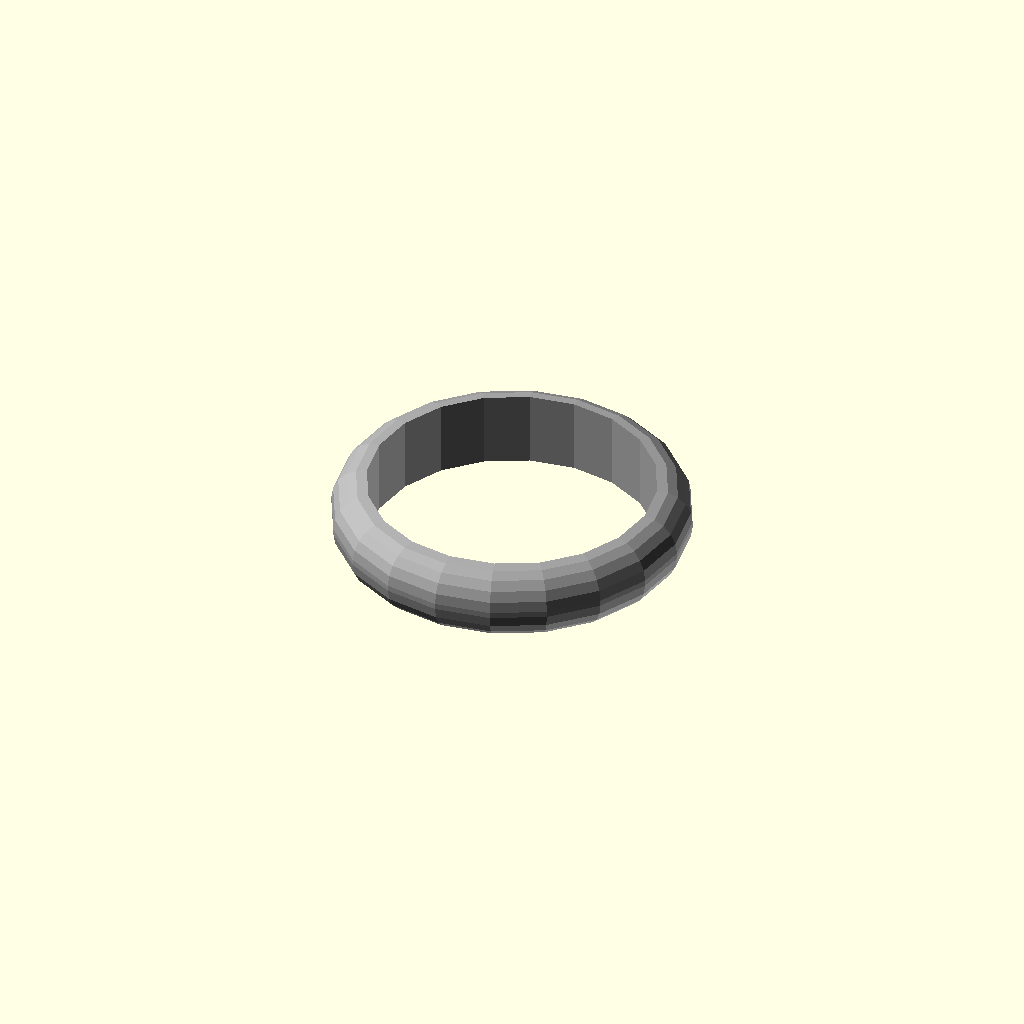
Cell 1 — every parameter at its default value.
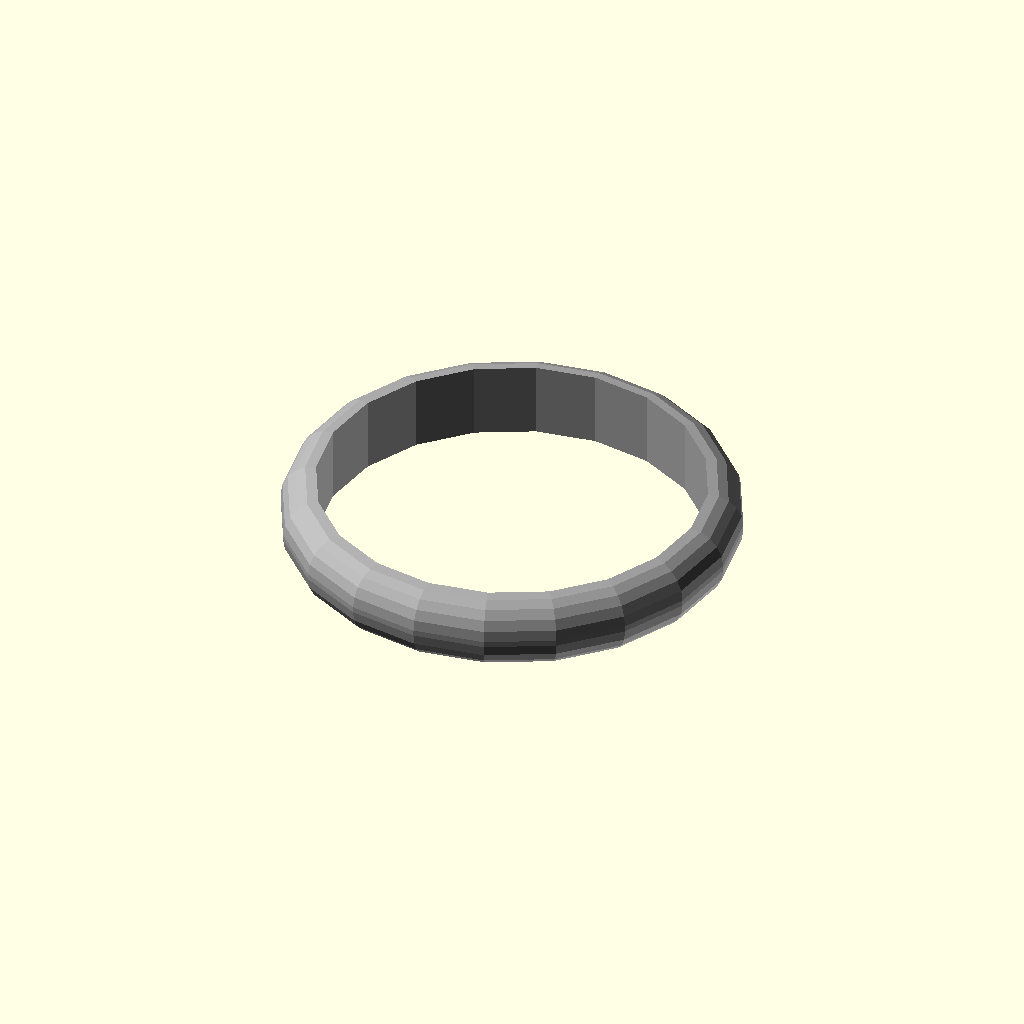
Cell 2: the same model with ring_size_ind_chn_jpn = 27.
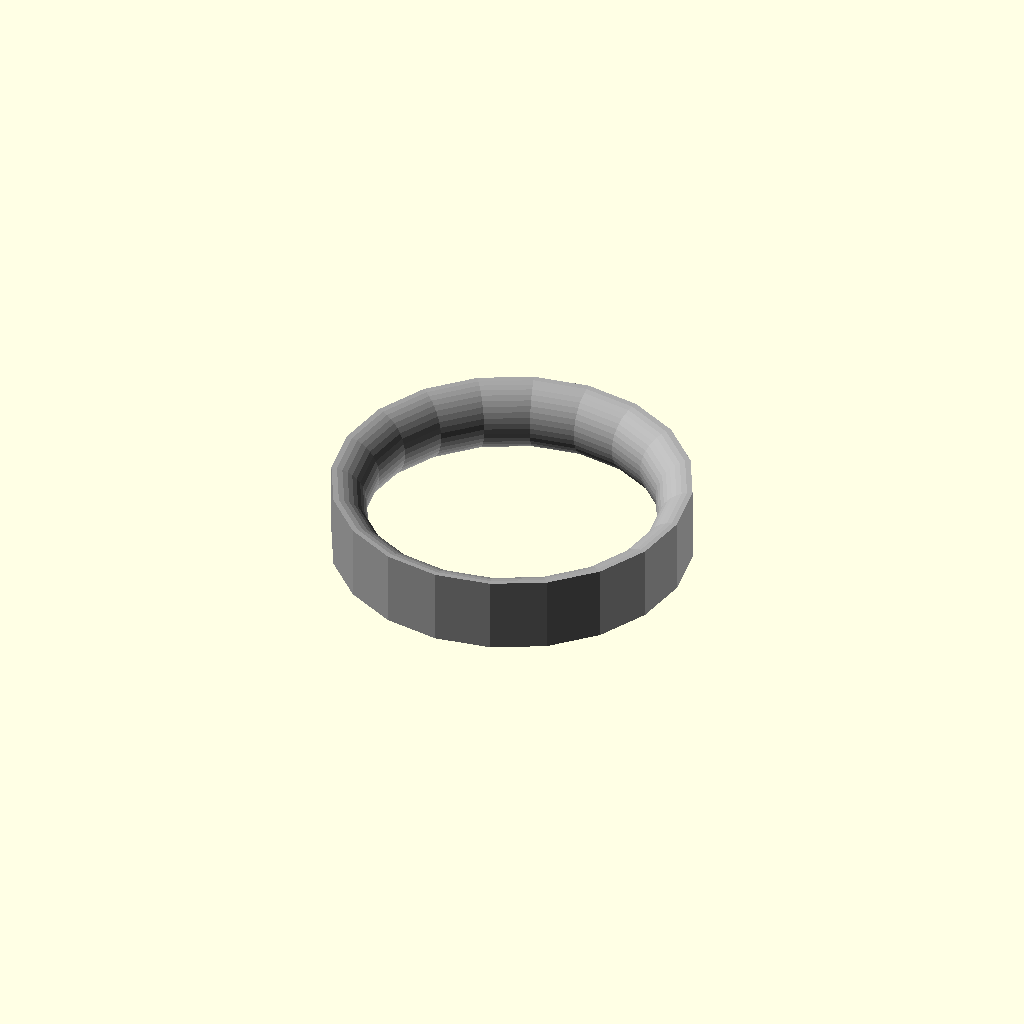
Cell 3 — cs_shape set to "cs_reverse_hemi_ellipse", the other parameters unchanged.
All cells are drawn from one camera (rotation 55°, 0°, 25°, orthographic, colour scheme Cornfield), so only the parameter changes between them.
OpenSCAD source file scadFiles/63784/157615.scad:
/*!

@brief Ring Band creation script

@details This OpenSCAD script will generate a plain wedding band style ring.

Most parameters are user selectable such as the ring profile shapes.

This would be ideal as the basis for a wedding ring...



@author Mark Gaffney

@version 1.4

@date 2013-03-19



@todo

Implement texturing

Implement hallmarking



@warning

Let the right one in



@note

Changes from previous versions:

1.4

 - 	added ellipse_intersection.scad code for 2 new cross section shapes (cs_ellipse_intersection & cs_rounded_ellipse_intersection)

 - 	added support for write.scad on inside or outside of ring, engraved or raised

1.3

 - 	Xxxxx's wedding ring version (no stone, no mount)

1.2

 - 	Made higher resolution shapes by increasing rotate extrude $fn from 50 to 100 and shape $fn from 20 to 40

 - 	Implemented half chamfered rectangle

1.1

 - 	Fixed issue whereby rounded rectangle shape CS appeared slightly translated in Y direction

1.0

 - 	First version based on Ring_band_creation_script_v0.10.scad

 - 	Added more cross sections (cs_half_pill, cs_reverse_hemi_ellipse, cs_reverse_rounded_hemi_ellipse)



*/

//******Fixed*Variables*******



//*************includes********

use <write/Write.scad>//http://www.thingiverse.com/thing:16193  writecylinder("Text on Cylinder",[translatex,translatey,translatez],cylinderr=20,cylinderh=40,rotate=45,center=true)

//include <write/Write.scad>//http://www.thingiverse.com/thing:16193  writecylinder("Text on Cylinder",[translatex,translatey,translatez],cylinderr=20,cylinderh=40,rotate=45,center=true)





//*******User*Variables*******



/* [Size] */ //choose ring size

//Enter India numerical ring size

ring_size_ind_chn_jpn=11;//[1:27]

//difference between ring inner and outer radius [mm] (1 to 5)

main_wall=2;

//how wide the band of the ring is [mm] (1 to 10)

main_depth=4.34;

//this is the 3rd variable for the cross section, not used in some cross section shapes, read the instructions, OpenSCAD code or play around to figure out how/if it affects your ring

main_feature=0.2;



	main_internal_diameter=(ring_size_ind_chn_jpn+34.749)/2.7924;//(India, China, Japan size to mm ID)the diameter of the wearers finger in mm



/* [Cross Section] */ //Choose cross section shape for ring band, set one of these lines to 1 the rest to 0 to choose the cross section for the ring band

//Choose cross section shape

cs_shape="cs_half_pill";//"cs_rounded_ellipse_intersection";//[cs_ellipse, cs_rectangle, cs_pill, cs_hemi_ellipse, cs_scallopped_rectangle, cs_rounded_scallopped_rectangle, cs_rounded_hemi_ellipse, cs_rounded_rectangle, cs_chamfered_rectangle, cs_half_pill, cs_reverse_hemi_ellipse, cs_reverse_rounded_hemi_ellipse, cs_half_chamfered_rectangle, cs_ellipse_intersection, cs_rounded_ellipse_intersection]



/* [Text] */ //Choose to add text

//Do you want to add text?

text_enabled="false";//[true, false]

//Engraved or raised text?

text_engraved="true";//[true:engraved, false:raised]

//Where would you like the text?

text_inside="true";//[true:inside, false:outside]

//What do you want the text to say?

text_itself="Your Text Here";

//Height of each letter

text_height=2;

//Depth of engraved/raised letters

text_depth=1;

//Spacing between adjacent letters

text_spacing=1.1;

//Text Font

text_font="orbitron.dxf";//[Letters.dxf:Letter, Orbitron.dxf:Orbitron, BlackRose.dxf:BlackRose, braille.dxf:Braille]

	



/* [Hidden] */ 

//how smooth and round is it? Bigger numbers mean smoother shapes but take a lot longer to render!

smoothness=20; 

//choose colo(u)rs //colour of the metal in Red, Green, Blue, Opacity where the values can be anything from 0-1

colour_RGBA_metal=[0.65,0.65,0.65,1];

//something I use to help ensure manifoldness etc. do not change please!

a_bit=0.01*1;//[0.01]

$fn=smoothness*1;



//********User*Feedback****



echo("main_internal_diameter ", main_internal_diameter);





//**********Calls************



if (text_enabled=="true"){

	if (text_engraved=="true"){

		difference(){

			color(colour_RGBA_metal) ring_shape(main_internal_diameter, main_depth, main_wall, main_feature);

			ring_engraving(main_internal_diameter, main_wall, main_depth, text_inside, text_itself, text_height, text_depth, text_spacing);

		}

	}else{

		union(){//implies text is raised and has to be unioned

			color(colour_RGBA_metal) ring_shape(main_internal_diameter, main_depth, main_wall, main_feature);

			ring_engraving(main_internal_diameter, main_wall, main_depth, text_inside, text_itself, text_height, text_depth, text_spacing);

		}

	}

	//ring_compartment();

}else{//we don;t have text just make the ring itself

	color(colour_RGBA_metal) ring_shape(main_internal_diameter, main_depth, main_wall, main_feature);

}

//*******Modules************



module ring_engraving(internal_diameter=20, wall=5, depth=5, text_inside=false, text_itself="Some Text", text_height, text_depth=1, text_spacing=1.2, text_font="write/orbitron.dxf"){

	internal_radius=internal_diameter/2;

	external_radius=(internal_diameter/2)+wall;

	if (text_inside=="true"){

		mirror(1,0,0)rotate(a=[0,0,180])writecylinder(text_itself,[0,0,-depth/2],internal_radius,depth,rotate=0,t=text_depth,h=text_height,space=text_spacing,font=text_font);

	}else{

		writecylinder(text_itself,[0,0,-depth/2],external_radius,depth,rotate=0,t=text_depth,h=text_height,space=text_spacing,font=text_font);

	}

}



module ring_shape(ring_internal_diameter, ring_depth, ring_wall, ring_feature){

	rotate_extrude (convexity = 20) translate([(ring_internal_diameter)/2, 0, 0]){

		if(cs_shape=="cs_pill"){

			echo("Pill Shaped Cross Section, depth",  ring_depth, "wall",ring_wall);

			pill_shape (ring_depth, ring_wall);

		}

		else if(cs_shape=="cs_ellipse"){

			echo("Ellipse Shaped Cross Section, depth",  ring_depth, "wall",ring_wall);

			ellipse_shape (ring_depth, ring_wall);

		}

		else if(cs_shape=="cs_hemi_ellipse"){

			echo("Hemi Ellipse Shaped Cross Section, depth",  ring_depth, "wall",ring_wall);

			hemi_ellipse_shape (ring_depth, ring_wall);

		}

		else if(cs_shape=="cs_rounded_hemi_ellipse"){

			echo("Rounded Hemi Ellipse Shaped Cross Section, depth",  ring_depth, "wall",ring_wall,"feature", ring_feature);

			rounded_hemi_ellipse_shape (ring_depth, ring_wall, ring_feature);

		}

		else if(cs_shape=="cs_rectangle"){

			echo("Rectangle Shaped Cross Section, depth",  ring_depth, "wall",ring_wall);

			rectangle_shape (ring_depth, ring_wall);

		}

		else if(cs_shape=="cs_scallopped_rectangle"){

			echo("Scallopped Rectangle Shaped Cross Section, depth",  ring_depth, "wall",ring_wall,"feature", ring_feature);

			scallopped_rectangle_shape (ring_depth, ring_wall, ring_feature);

		}

		else if(cs_shape=="cs_rounded_scallopped_rectangle"){

			echo("Rounded Scallopped Rectangle Shaped Cross Section, depth",  ring_depth, "wall",ring_wall,"feature", ring_feature);

			rounded_scallopped_rectangle_shape (ring_depth, ring_wall, ring_feature);

		}

		else if(cs_shape=="cs_rounded_rectangle"){

			echo("Rounded Rectangle Shaped Cross Section, depth",  ring_depth, "wall",ring_wall,"feature", ring_feature);

			rounded_rectangle_shape (ring_depth, ring_wall, ring_feature);

		}

		else if(cs_shape=="cs_chamfered_rectangle"){

			echo("Chamfered Rectangle Shaped Cross Section, depth",  ring_depth, "wall",ring_wall,"feature", ring_feature);

			chamfered_rectangle_shape (ring_depth, ring_wall, ring_feature);

		}

		else if(cs_shape=="cs_half_pill"){

			echo("Half Pill Shaped Cross Section, depth",  ring_depth, "wall",ring_wall);

			half_pill_shape (ring_depth, ring_wall);

		}

		else if(cs_shape=="cs_reverse_hemi_ellipse"){

			echo("Reverse Hemi Ellipse Shaped Cross Section, depth",  ring_depth, "wall",ring_wall);

			translate (v=[ring_wall,0,0]) rotate(a=[0,0,180]) hemi_ellipse_shape (ring_depth, ring_wall);

		}

		else if(cs_shape=="cs_reverse_rounded_hemi_ellipse"){

		echo("Reverse Rounded Hemi Ellipse Shaped Cross Section, depth",  ring_depth, "wall", ring_wall, "feature", ring_feature);

			translate (v=[ring_wall,0,0]) rotate(a=[0,0,180]) rounded_hemi_ellipse_shape (ring_depth, ring_wall, ring_feature);

		}

		else if(cs_shape=="cs_half_chamfered_rectangle"){

			echo("Chamfered Rectangle Shaped Cross Section, depth",  ring_depth, "wall",ring_wall,"feature", ring_feature);

			half_chamfered_rectangle_shape (ring_depth, ring_wall+(sin(45)*ring_feature), ring_feature);

		}

		else if(cs_shape=="cs_ellipse_intersection"){

			echo("Ellipse Intercestion Shaped Cross Section, depth",  ring_depth, "wall",ring_wall,"feature", ring_feature);

			ellipse_intersection_shape (ring_depth, ring_wall, ring_feature);

		}

		else if(cs_shape=="cs_rounded_ellipse_intersection"){

			echo("Rounded Ellipse Intercestion Shaped Cross Section, depth",  ring_depth, "wall",ring_wall,"feature", ring_feature);

			rounded_ellipse_intersection_shape (ring_depth, ring_wall, ring_feature);

		}



//	cs_half_chamfered_rectangle=0;//not yet implemented



	}

}



//************Ring_Cross_Setion_Modules**************



module pill_shape (pill_l, pill_b){

	translate(v=[pill_b/2,0,0]){

		translate (v=[0,-(pill_l-pill_b)/2,0]) circle (r=pill_b/2, center=true);

		square (size=[pill_b, pill_l-pill_b], center=true);

		translate (v=[0,(pill_l-pill_b)/2,0]) circle(r=pill_b/2, center=true);

	}

}



module ellipse_shape (ellipse_x, ellipse_y){

	translate(v=[ellipse_y/2,0,0]) scale(v=[ellipse_y,ellipse_x]) circle(r=0.5,$fn=40, center=true);

}

module hemi_ellipse_shape(hemi_ellipse_x,hemi_ellipse_y){

	scale(v=[2*hemi_ellipse_y,hemi_ellipse_x]) difference () { 

		circle(r=0.5,$fn=40, center=true);

		translate (v=[-1.5,0,0]) square (size=3, center=true);

	}

}

module rectangle_shape (rectangle_x, rectangle_y){

	translate(v=[rectangle_y/2,0,0]) square(size=[rectangle_y, rectangle_x], center=true);

}



module scallopped_rectangle_shape (scallopped_rectangle_y, scallopped_rectangle_x, scallopped_rectangle_z){

	difference (){

		rectangle_shape (scallopped_rectangle_y, scallopped_rectangle_x);

		translate(v=[scallopped_rectangle_x,0,0]) rotate(a=[0,0,180]) hemi_ellipse_shape(scallopped_rectangle_y,scallopped_rectangle_z);

	}

}



module rounded_scallopped_rectangle_shape (rounded_scallopped_rectangle_y, rounded_scallopped_rectangle_x, rounded_scallopped_rectangle_z){

	minkowski(){

		translate(v=[rounded_scallopped_rectangle_z,0,0]) difference (){

			rectangle_shape (rounded_scallopped_rectangle_y-2*rounded_scallopped_rectangle_z, rounded_scallopped_rectangle_x-2*rounded_scallopped_rectangle_z);

			translate(v=[rounded_scallopped_rectangle_x-2*rounded_scallopped_rectangle_z,0,0]) rotate(a=[0,0,180]) hemi_ellipse_shape(rounded_scallopped_rectangle_y-2*rounded_scallopped_rectangle_z,rounded_scallopped_rectangle_z);

		}

	circle(r=rounded_scallopped_rectangle_z, $fn=40);

	}

}



module rounded_hemi_ellipse_shape(rounded_ellipse_x, rounded_ellipse_y, rounded_ellipse_z){

	translate(v=[rounded_ellipse_z,0,0]){

		minkowski(){

			hemi_ellipse_shape(rounded_ellipse_x-2*rounded_ellipse_z,rounded_ellipse_y-2*rounded_ellipse_z);

			circle(r=rounded_ellipse_z, $fn=40);

		}

	}

}



module rounded_rectangle_shape(rounded_rectangle_y, rounded_rectangle_x, rounded_rectangle_z){

	translate(v=[rounded_rectangle_x/2,0,0]){

		minkowski(){

			square(size=[rounded_rectangle_x-2*rounded_rectangle_z,rounded_rectangle_y-2*rounded_rectangle_z], center=true);

			circle(r=rounded_rectangle_z, $fn=40);

		}

	}

}



module chamfered_rectangle_shape(chamfered_rectangle_y, chamfered_rectangle_x, chamfered_rectangle_z){

	translate(v=[chamfered_rectangle_x/2,-sin(45)*chamfered_rectangle_z,0]){

		minkowski(){

			square(size=[chamfered_rectangle_x-2*sin(45)*chamfered_rectangle_z,chamfered_rectangle_y-2*sin(45)*chamfered_rectangle_z],center=true);

			rotate (a=[0,0,45]) square (size=chamfered_rectangle_z);

		}

	}

}



module half_chamfered_rectangle_shape(half_chamfered_rectangle_y, half_chamfered_rectangle_x, half_chamfered_rectangle_z){

	translate(v=[-sin(45)*half_chamfered_rectangle_z,0,0]){

		difference(){

			chamfered_rectangle_shape (half_chamfered_rectangle_y, half_chamfered_rectangle_x+(sin(45)*half_chamfered_rectangle_z), half_chamfered_rectangle_z);

			//translate(v=[+sin(45)*half_chamfered_rectangle_z/2,0,0]) rectangle_shape (half_chamfered_rectangle_y+0.1, (sin(45)*half_chamfered_rectangle_z));

			translate(v=[(-0.1+sin(45)*half_chamfered_rectangle_z)/2,0,0]) square (size=[(sin(45)*half_chamfered_rectangle_z + 0.1),half_chamfered_rectangle_y+0.1], center=true);

		}

	}

}

module half_pill_shape (pill_l, pill_b){

	translate(v=[-pill_b,0,0]) difference (){

		pill_shape(pill_l,2*pill_b);

		square (size=[2*pill_b,pill_l], center=true);

	}

}



module ellipse_intersection_shape (ellipse_inter_x, ellipse_inter_y, ellipse_inter_z,rounding_rad_m=0){

	band_width_m = ellipse_inter_x;

	band_depth_m = ellipse_inter_y;

	inner_depth_ratio_m = ellipse_inter_z;

	//else{//default aligns (0,0) with the line separating the 2 sides determiend by inner_depth_ratio

	//echo("band_width_m, band_depth_m, inner_depth_ratio_m",band_width_m, band_depth_m, inner_depth_ratio_m);

	inner_height_m=(band_depth_m)*inner_depth_ratio_m;

	outer_height_m=(band_depth_m)-inner_height_m;



	inner_rad_m=(inner_height_m/2) + (band_width_m)*(band_width_m)/(8*inner_height_m);

	outer_rad_m=(outer_height_m/2) + (band_width_m)*(band_width_m)/(8*outer_height_m);

	//echo("herp inner_depth_ratio_m",inner_depth_ratio_m);



	//inner surface centred

	//echo("inner centred");

	rotate(a=-90)translate(v=[0, (band_depth_m)*inner_depth_ratio_m ]) intersection(){//translate(v=[0, (band_depth_m-2*rounding_rad_m)*inner_depth_ratio_m+rounding_rad_m ]) intersection(){

		translate(v=[0,inner_rad_m-inner_height_m]) circle(r=inner_rad_m);

		translate(v=[0,-(outer_rad_m-outer_height_m)]) circle(r=outer_rad_m);

	}

}



module rounded_ellipse_intersection_shape (rounded_ellipse_inter_x, rounded_ellipse_inter_y, rounded_ellipse_inter_z,rounded_rounding_rad_l=0.5){

	band_width_l = rounded_ellipse_inter_x;

	band_depth_l = rounded_ellipse_inter_y;

	inner_depth_ratio_l = rounded_ellipse_inter_z;

	minkowski(){

		//echo("rounded_rounding_rad_l r=",rounded_rounding_rad_l);

		circle(r=rounded_rounding_rad_l);

		translate(v=[rounded_rounding_rad_l,0])ellipse_intersection_shape (rounded_ellipse_inter_x-2*rounded_rounding_rad_l, rounded_ellipse_inter_y-2*rounded_rounding_rad_l, rounded_ellipse_inter_z,rounded_rounding_rad_l);

	}

}
Customizer parameters (derived from the source; name, type, default, range or options):
ring_size_ind_chn_jpn: number, default 11, range 1 to 27
main_wall: number, default 2
main_depth: number, default 4.34
main_feature: number, default 0.2
cs_shape: string, default "cs_half_pill", options "cs_ellipse", "cs_rectangle", "cs_pill", "cs_hemi_ellipse", "cs_scallopped_rectangle", "cs_rounded_scallopped_rectangle", "cs_rounded_hemi_ellipse", "cs_rounded_rectangle", "cs_chamfered_rectangle", "cs_half_pill", "cs_reverse_hemi_ellipse", "cs_reverse_rounded_hemi_ellipse", "cs_half_chamfered_rectangle", "cs_ellipse_intersection", "cs_rounded_ellipse_intersection"
text_enabled: string, default "false", options "true", "false"
text_engraved: string, default "true", options "true", "false"
text_inside: string, default "true", options "true", "false"
text_itself: string, default "Your Text Here"
text_height: number, default 2
text_depth: number, default 1
text_spacing: number, default 1.1
text_font: string, default "orbitron.dxf", options "Letters.dxf", "Orbitron.dxf", "BlackRose.dxf", "braille.dxf"
